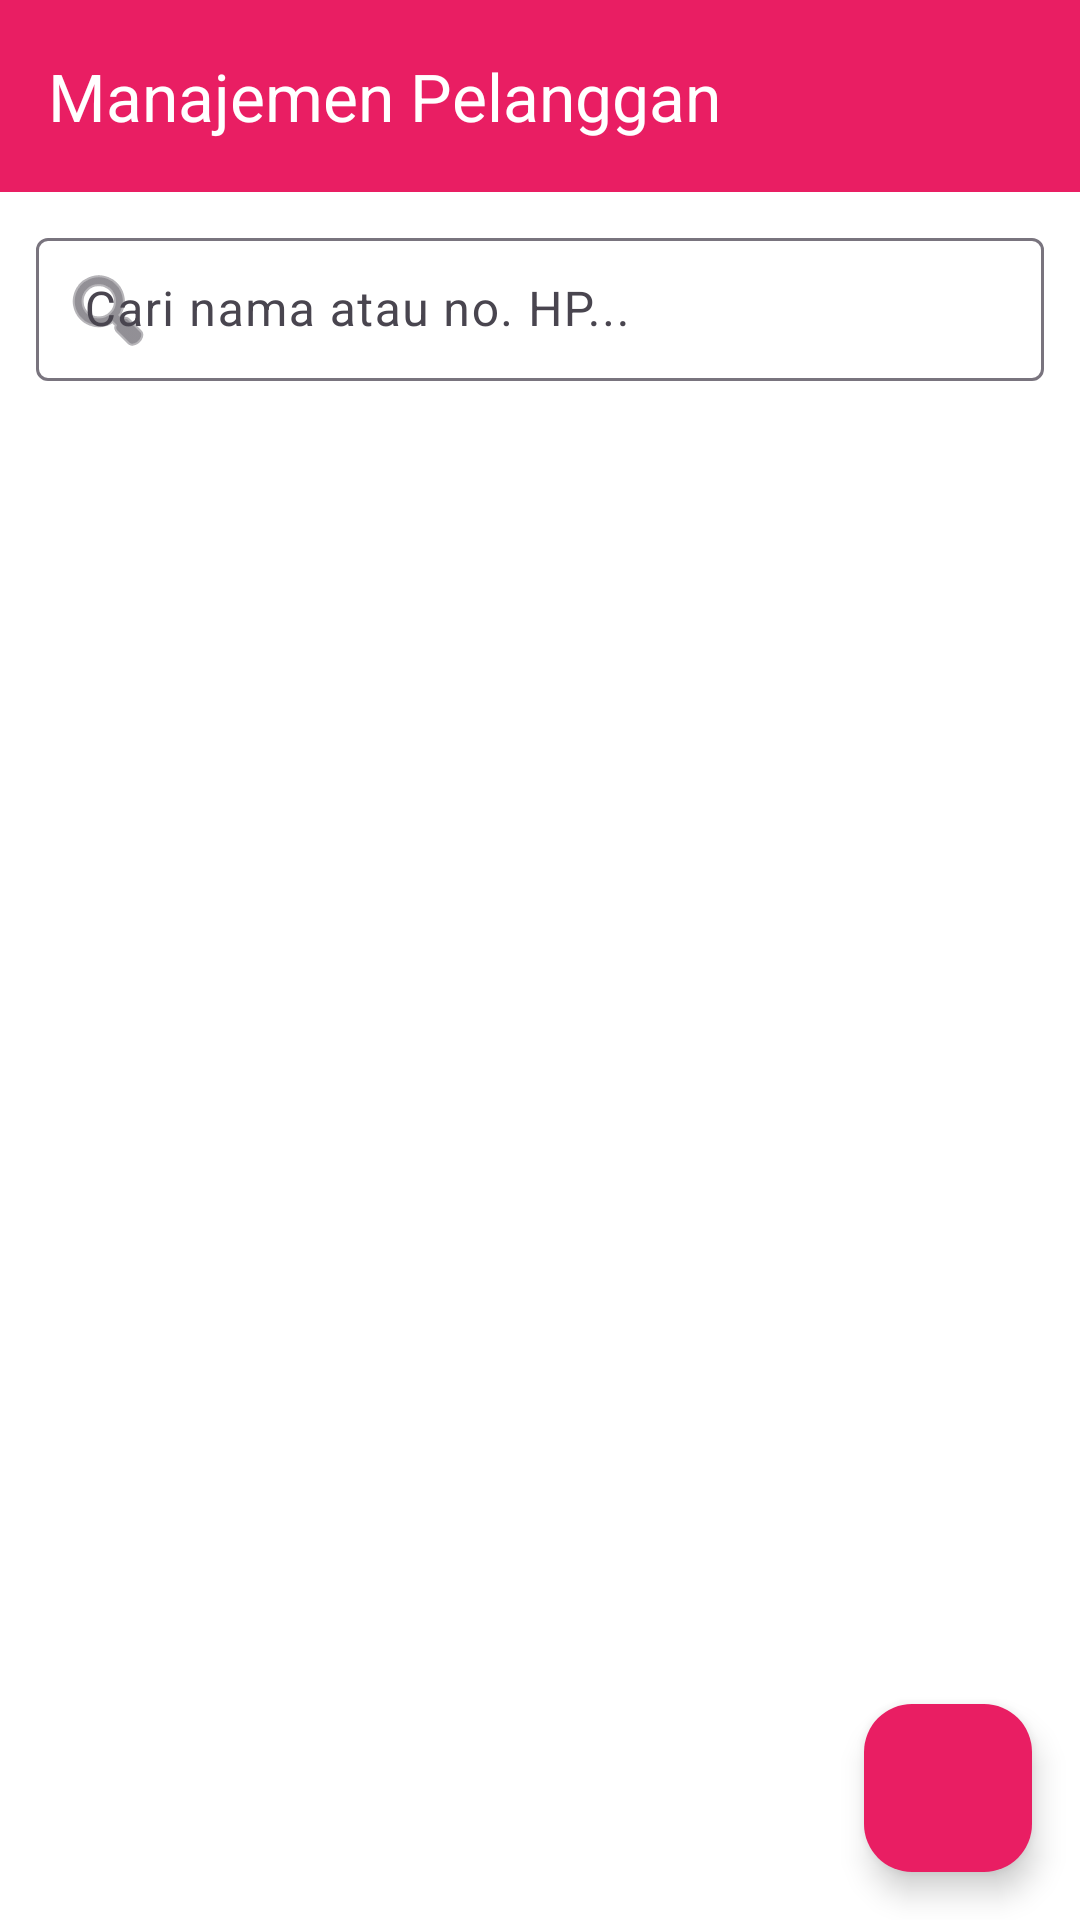

Produce the Android XML layout that renders to this screen, including the resource entries it uses.
<!-- AndroidManifest.xml: application theme Theme.ButikKasir -->
<!-- res/layout/activity_manajemen_pelanggan.xml -->
<?xml version="1.0" encoding="utf-8"?>
<androidx.coordinatorlayout.widget.CoordinatorLayout xmlns:android="http://schemas.android.com/apk/res/android"
    xmlns:app="http://schemas.android.com/apk/res-auto"
    android:layout_width="match_parent"
    android:layout_height="match_parent"
    android:background="@color/backgroundColor">

    <LinearLayout
        android:layout_width="match_parent"
        android:layout_height="match_parent"
        android:orientation="vertical">

        <com.google.android.material.appbar.MaterialToolbar
            android:id="@+id/toolbarManajemenPelanggan"
            android:layout_width="match_parent"
            android:layout_height="?attr/actionBarSize"
            android:background="@color/colorPrimary"
            app:navigationIcon="@drawable/ic_arrow_back"
            app:title="Manajemen Pelanggan"
            app:titleTextColor="@color/colorOnPrimary" />

        <com.google.android.material.textfield.TextInputLayout
            style="@style/Widget.Material3.TextInputLayout.OutlinedBox.Dense"
            android:layout_width="match_parent"
            android:layout_height="wrap_content"
            android:layout_marginHorizontal="12dp"
            android:layout_marginTop="10dp"
            android:layout_marginBottom="6dp"
            android:hint="Cari nama atau no. HP..."
            app:startIconDrawable="@android:drawable/ic_menu_search">

            <com.google.android.material.textfield.TextInputEditText
                android:id="@+id/etCariPelangganAdmin"
                android:layout_width="match_parent"
                android:layout_height="wrap_content"
                android:inputType="text"
                android:singleLine="true" />
        </com.google.android.material.textfield.TextInputLayout>

        <TextView
            android:id="@+id/tvEmptyPelangganAdmin"
            android:layout_width="match_parent"
            android:layout_height="match_parent"
            android:gravity="center"
            android:text="Belum ada pelanggan.\nTambah dengan tombol +"
            android:textAlignment="center"
            android:textColor="@color/textColorSecondary"
            android:textSize="14sp"
            android:visibility="gone" />

        <androidx.recyclerview.widget.RecyclerView
            android:id="@+id/rvPelangganAdmin"
            android:layout_width="match_parent"
            android:layout_height="match_parent"
            android:clipToPadding="false"
            android:paddingBottom="80dp"
            android:paddingTop="4dp" />
    </LinearLayout>

    <com.google.android.material.floatingactionbutton.FloatingActionButton
        android:id="@+id/fabTambahPelangganAdmin"
        android:layout_width="wrap_content"
        android:layout_height="wrap_content"
        android:layout_gravity="bottom|end"
        android:layout_margin="16dp"
        android:contentDescription="Tambah Pelanggan"
        android:src="@drawable/ic_add"
        app:backgroundTint="@color/colorPrimary"
        app:tint="@color/colorOnPrimary" />

</androidx.coordinatorlayout.widget.CoordinatorLayout>
<!-- resources referenced by this layout -->
<resources>
  <color name="backgroundColor">#FFFFFF</color>
  <color name="colorOnPrimary">#FFFFFF</color>
  <color name="colorPrimary">#E91E63</color>
  <color name="textColorSecondary">#757575</color>
  <style name="Theme.ButikKasir" parent="Theme.Material3.DayNight.NoActionBar">
          <item name="colorPrimary">@color/colorPrimary</item>
          <item name="colorPrimaryContainer">@color/colorPrimaryVariant</item>
          <item name="colorOnPrimary">@color/colorOnPrimary</item>
          <item name="colorSecondary">@color/colorSecondary</item>
          <item name="colorSecondaryContainer">@color/colorSecondaryVariant</item>
          <item name="colorOnSecondary">@color/colorOnSecondary</item>
          <item name="android:statusBarColor">@color/colorPrimaryVariant</item>
          <item name="colorSurface">@color/surfaceColor</item>
          <item name="android:colorBackground">@color/backgroundColor</item>
          <item name="colorError">@color/errorColor</item>
      </style>
  <color name="colorPrimaryVariant">#C2185B</color>
  <color name="colorSecondary">#F48FB1</color>
  <color name="colorSecondaryVariant">#C2185B</color>
  <color name="colorOnSecondary">#880E4F</color>
  <color name="surfaceColor">#FFFFFF</color>
  <color name="errorColor">#B3261E</color>
</resources>
